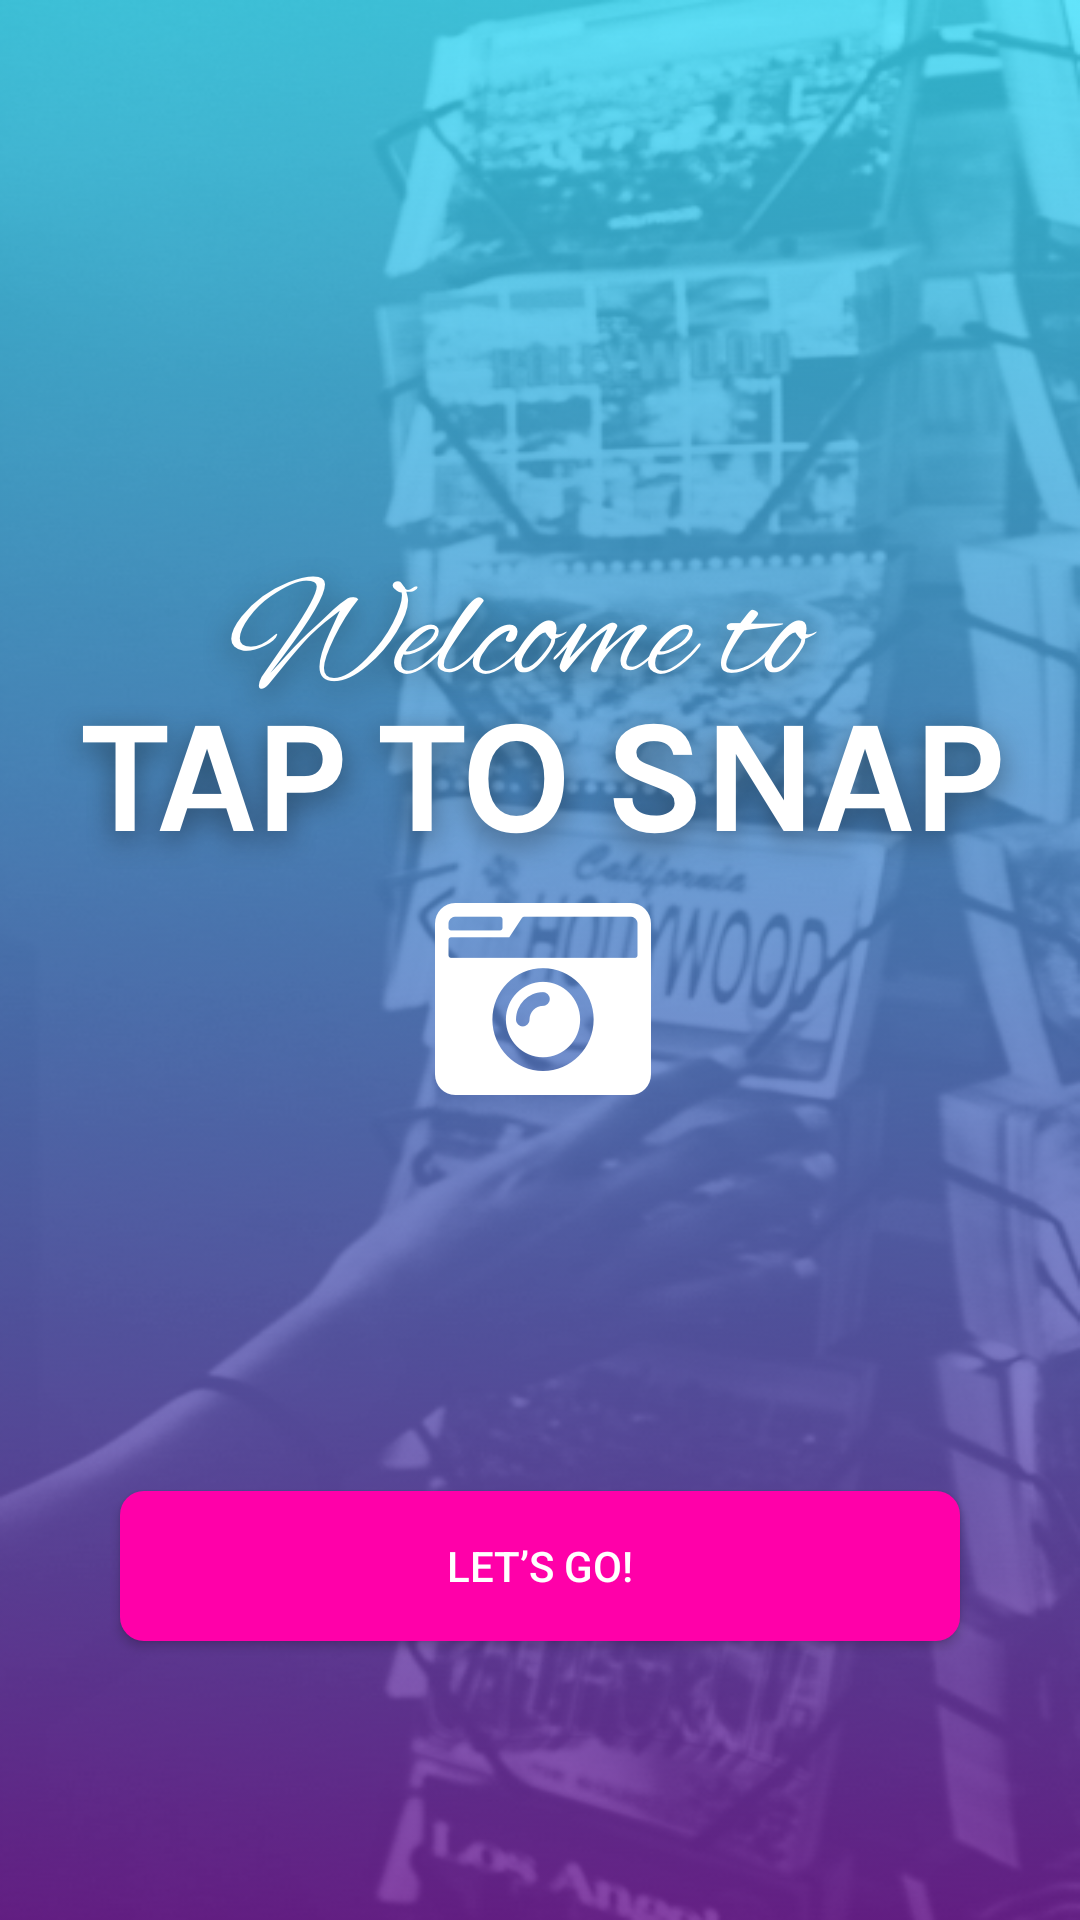

Produce the Android XML layout that renders to this screen, including the resource entries it uses.
<!-- AndroidManifest.xml: application theme Theme.AppCompat.Light.NoActionBar -->
<!-- res/layout/fragment_landing.xml -->
<?xml version="1.0" encoding="utf-8"?>
<androidx.constraintlayout.widget.ConstraintLayout xmlns:android="http://schemas.android.com/apk/res/android"
    xmlns:tools="http://schemas.android.com/tools"
    android:layout_width="match_parent"
    android:layout_height="match_parent"
    xmlns:app="http://schemas.android.com/apk/res-auto"
    tools:context=".view.fragments.LandingFragment"
    android:background="@drawable/splash"
    android:padding="@dimen/padding_standard">

    <ImageView
        android:id="@+id/welcome_txt"
        android:layout_width="match_parent"
        android:layout_height="wrap_content"
        android:layout_marginTop="@dimen/landing_top_margin"
        app:layout_constraintEnd_toEndOf="parent"
        app:layout_constraintHorizontal_bias="1.0"
        app:layout_constraintStart_toStartOf="parent"
        app:layout_constraintTop_toTopOf="parent"
        android:src="@drawable/logo"/>

    <Button
        android:id="@+id/btn_letsgo"
        android:layout_width="match_parent"
        android:layout_height="@dimen/button_height"
        app:layout_constraintEnd_toEndOf="parent"
        app:layout_constraintStart_toStartOf="parent"
        app:layout_constraintBottom_toBottomOf="parent"
        android:layout_marginBottom="@dimen/bottom_margin"
        android:layout_marginHorizontal="@dimen/landing_horizontal_margin"
        android:text="@string/lets_go"
        android:textColor="@color/white"
        android:background="@drawable/letsgo_selector"/>

</androidx.constraintlayout.widget.ConstraintLayout>
<!-- resources referenced by this layout -->
<resources>
  <color name="white">#FFFFFFFF</color>
  <dimen name="bottom_margin">83dp</dimen>
  <dimen name="button_height">50dp</dimen>
  <dimen name="landing_horizontal_margin">30dp</dimen>
  <dimen name="landing_top_margin">175dp</dimen>
  <dimen name="padding_standard">10dp</dimen>
  <!-- drawable letsgo_selector (drawable) -->
  <?xml version="1.0" encoding="utf-8"?>
  
  <selector xmlns:android="http://schemas.android.com/apk/res/android">
      <item android:drawable="@drawable/letsgo_button_pressed" android:state_selected="true"></item>
      <item android:drawable="@drawable/letsgo_button_pressed" android:state_pressed="true"></item>
      <item android:drawable="@drawable/letsgo_button_bg"></item>
  
  </selector>
  <!-- drawable logo: png bitmap (drawable-mdpi, 26891 bytes) -->
  <!-- drawable splash: png bitmap (drawable-mdpi, 412996 bytes) -->
  <string name="lets_go">LET’S GO!</string>
  <!-- drawable letsgo_button_pressed (drawable) -->
  <?xml version="1.0" encoding="utf-8"?>
  
  <shape xmlns:android="http://schemas.android.com/apk/res/android" android:shape="rectangle">
  
      <solid android:color="@color/pink_dark"></solid>
      <corners android:radius="@dimen/button_corner_radius"/>
  </shape>
  <!-- drawable letsgo_button_bg (drawable) -->
  <?xml version="1.0" encoding="utf-8"?>
  
  <shape xmlns:android="http://schemas.android.com/apk/res/android" android:shape="rectangle">
  
      <solid android:color="@color/pink"></solid>
      <corners android:radius="@dimen/button_corner_radius"/>
  </shape>
  <color name="pink_dark">#AD1078</color>
  <dimen name="button_corner_radius">8dp</dimen>
  <color name="pink">#FF00A9</color>
</resources>
